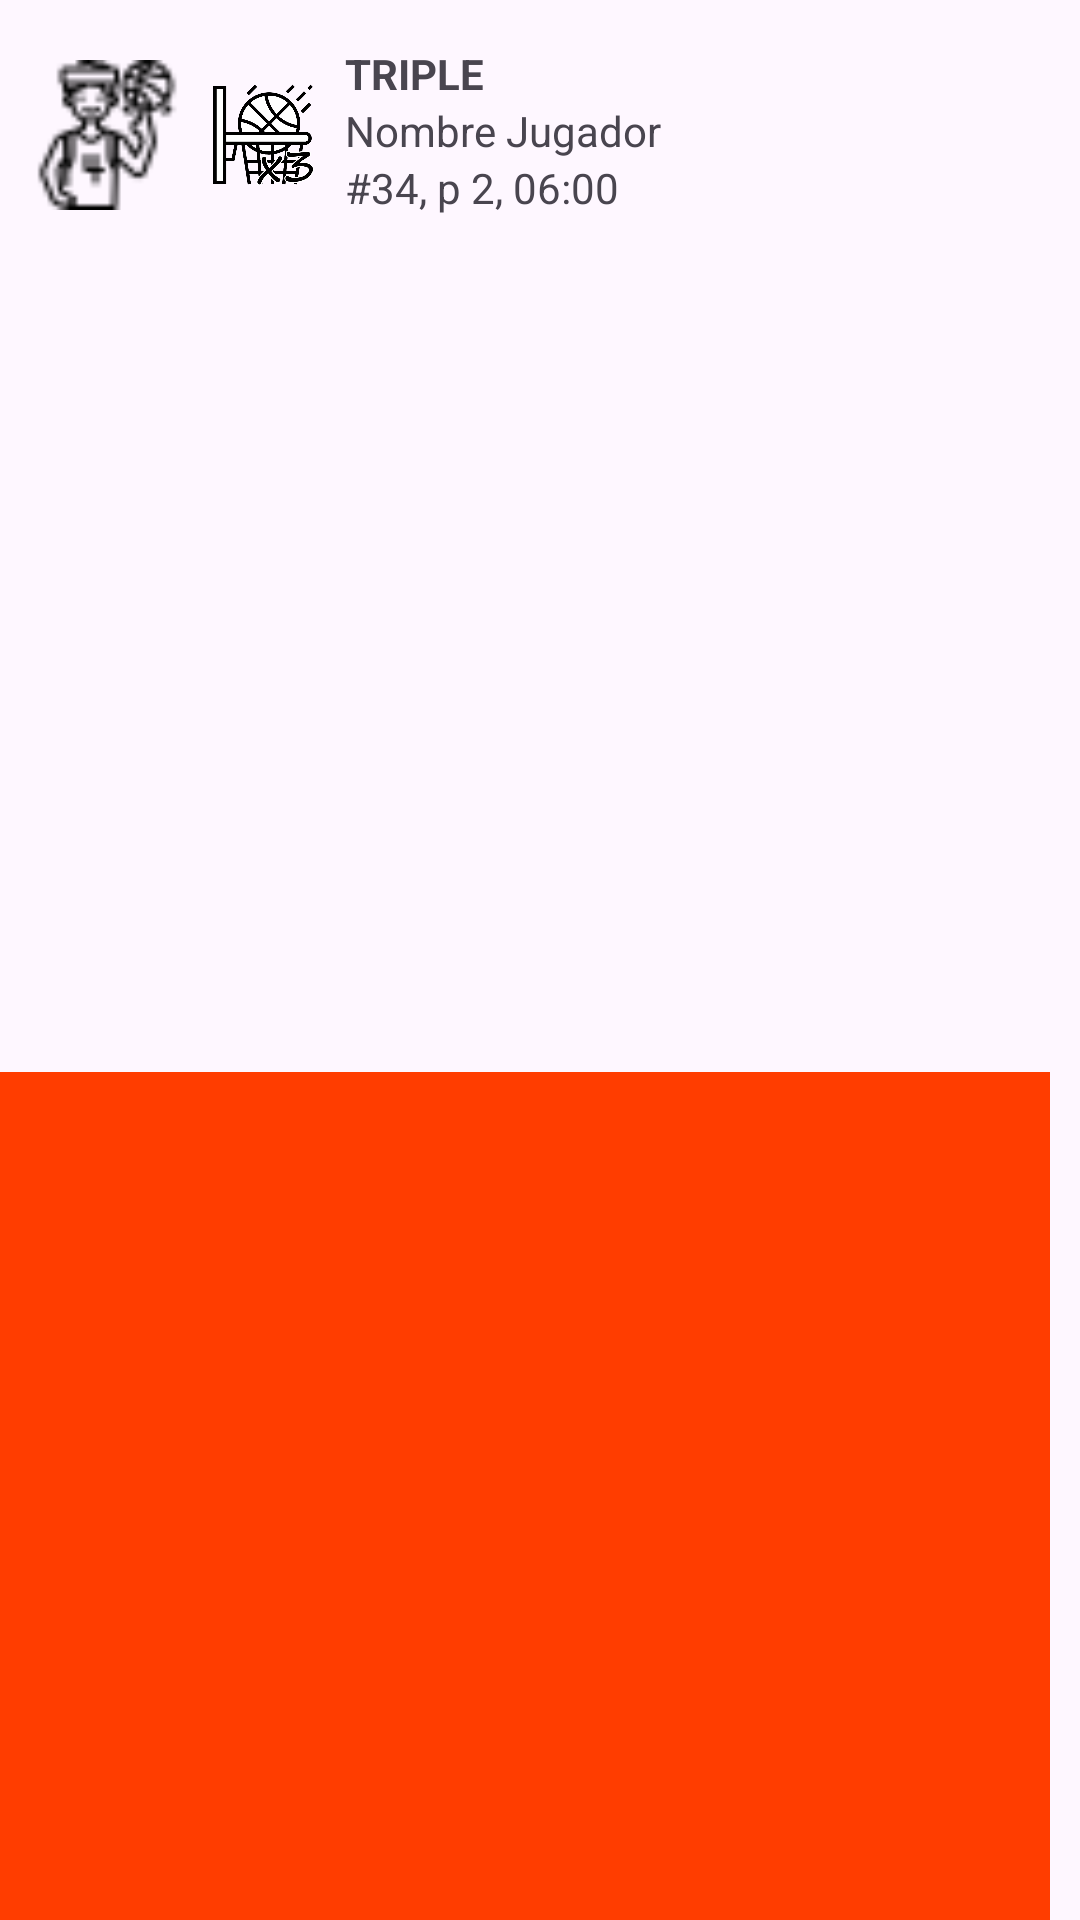

The Android layout XML behind this screen, and the referenced resources:
<!-- AndroidManifest.xml: application theme Theme.UBB_estadistica -->
<!-- res/layout/minutoaminuto.xml -->
<?xml version="1.0" encoding="utf-8"?>
<LinearLayout xmlns:android="http://schemas.android.com/apk/res/android"
    xmlns:app="http://schemas.android.com/apk/res-auto"
    xmlns:tools="http://schemas.android.com/tools"
    android:layout_width="match_parent"
    android:layout_height="wrap_content"
    android:orientation="vertical">

    <LinearLayout
        android:layout_width="match_parent"
        android:layout_height="wrap_content"
        android:layout_weight="1"
        android:orientation="horizontal">

        <com.google.android.material.imageview.ShapeableImageView
            android:id="@+id/imgJugadorMAM"
            android:layout_width="165sp"
            android:layout_height="50sp"
            android:layout_marginLeft="10sp"
            android:layout_marginTop="20sp"
            android:layout_marginRight="10sp"
            android:layout_weight="1"
            android:scaleType="centerCrop"
            app:shapeAppearanceOverlay="@style/circular"
            app:srcCompat="@drawable/jugador_de_baloncesto" />

        <ImageView
            android:id="@+id/imgAccionMAM"
            android:layout_width="150sp"
            android:layout_height="50sp"
            android:layout_marginTop="20sp"
            android:layout_marginRight="10sp"
            android:layout_weight="1"
            app:srcCompat="@drawable/canasta3" />

        <LinearLayout
            android:layout_width="match_parent"
            android:layout_height="wrap_content"
            android:layout_weight="1"
            android:orientation="vertical">

            <TextView
                android:id="@+id/txtLVMFrase"
                android:layout_width="match_parent"
                android:layout_height="wrap_content"
                android:layout_marginTop="15sp"
                android:text="TRIPLE"
                android:textStyle="bold" />

            <TextView
                android:id="@+id/txtLVMNombre"
                android:layout_width="match_parent"
                android:layout_height="wrap_content"
                android:text="Nombre Jugador" />

            <LinearLayout
                android:layout_width="match_parent"
                android:layout_height="match_parent"
                android:orientation="horizontal">

                <TextView
                    android:id="@+id/txtLVM"
                    android:layout_width="wrap_content"
                    android:layout_height="wrap_content"
                    android:layout_weight="0.1"
                    android:text="#34, p 2, 06:00" />

                <TextView
                    android:id="@+id/txtLVMResultado"
                    android:layout_width="wrap_content"
                    android:layout_height="wrap_content"
                    android:layout_weight="1"
                    android:text="0 - 0"
                    android:textColor="@color/yellow_logo_700"
                    android:textSize="18sp"
                    android:textStyle="bold"
                    android:visibility="gone" />

            </LinearLayout>
        </LinearLayout>
    </LinearLayout>

    <View
        android:id="@+id/lineaSeparadora"
        android:layout_width="match_parent"
        android:layout_height="2dp"
        android:layout_marginTop="5dp"
        android:layout_marginRight="10dp"
        android:layout_weight="1"
        android:background="#FF3D00" />
</LinearLayout>
<!-- resources referenced by this layout -->
<resources>
  <color name="yellow_logo_700">#FBC02D</color>
  <!-- drawable canasta3: png bitmap (drawable, 36741 bytes) -->
  <!-- drawable jugador_de_baloncesto: png bitmap (drawable, 1204 bytes) -->
  <style name="Theme.UBB_estadistica" parent="Theme.MaterialComponents.DayNight.DarkActionBar">
          
          <item name="colorPrimary">@color/yellow_logo_500</item>
          <item name="colorPrimaryDark">@color/yellow_logo_700</item>
          <item name="colorAccent">@color/yellow_logo</item>
  
          <item name="colorPrimaryVariant">@color/yellow_logo_700</item>
          <item name="colorOnPrimary">@color/white</item>
          
          <item name="colorSecondary">@color/teal_200</item>
          <item name="colorSecondaryVariant">@color/teal_700</item>
          <item name="colorOnSecondary">@color/black</item>
          
          <item name="android:statusBarColor">@color/yellow_logo_700</item>
          
      </style>
  <color name="yellow_logo_500">#FFEB3B</color>
  <color name="yellow_logo">#F3DD2F</color>
  <color name="white">#FFFFFFFF</color>
  <color name="teal_200">#FF03DAC5</color>
  <color name="teal_700">#FF018786</color>
  <color name="black">#FF000000</color>
</resources>
